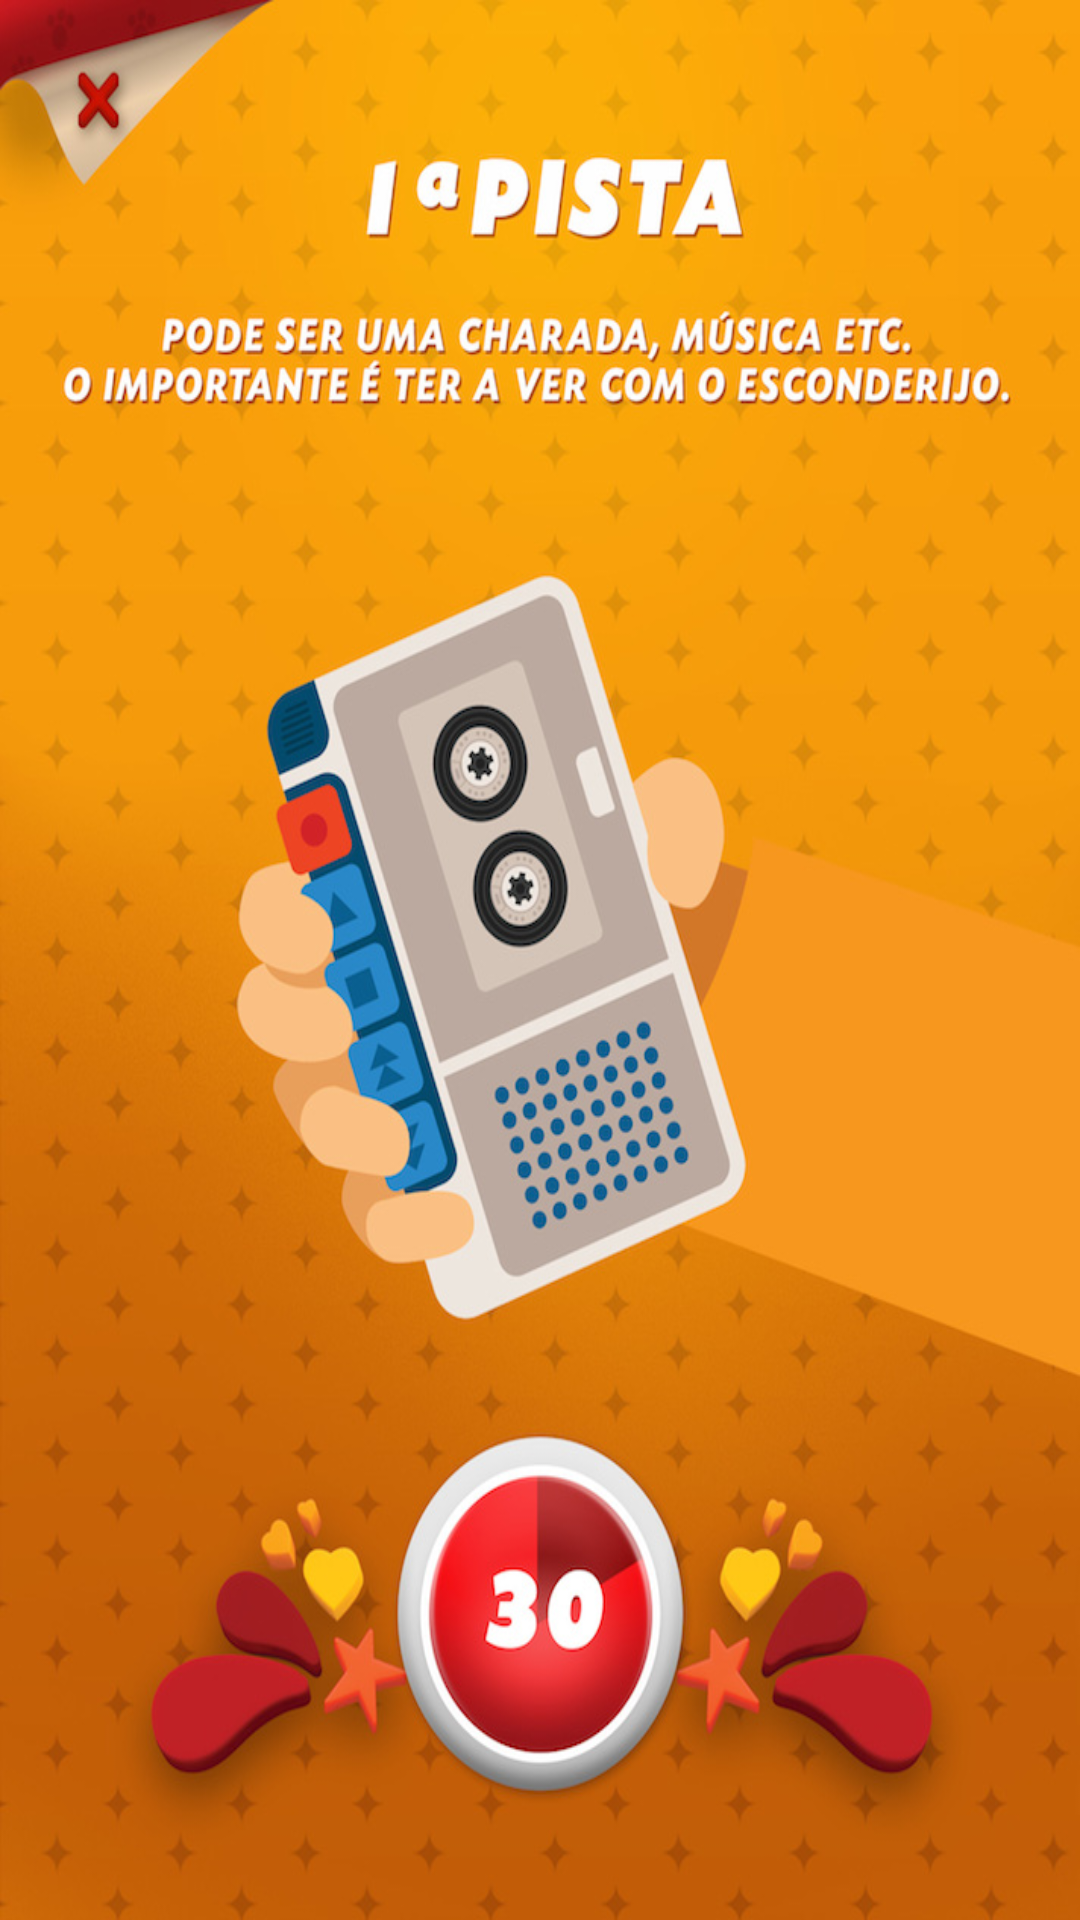

Produce the Android XML layout that renders to this screen, including the resource entries it uses.
<!-- AndroidManifest.xml: application theme AppTheme -->
<!-- res/layout/activity_esconder10.xml -->
<RelativeLayout xmlns:android="http://schemas.android.com/apk/res/android"
    xmlns:tools="http://schemas.android.com/tools" android:layout_width="match_parent"
    android:layout_height="match_parent"
    tools:context="com.jwt.cacaaosovos.Esconder10"
    android:background="@drawable/i017"
    android:onClick="esconder11">




</RelativeLayout>
<!-- resources referenced by this layout -->
<resources>
  <!-- drawable i017: jpg bitmap (drawable, 184283 bytes) -->
  <style name="AppTheme" parent="Theme.AppCompat.Light.DarkActionBar">
          <item name="android:windowNoTitle">true</item>
          <item name="android:windowBackground">@drawable/i001</item>    </style>
  <!-- drawable i001: jpg bitmap (drawable, 103940 bytes) -->
</resources>
